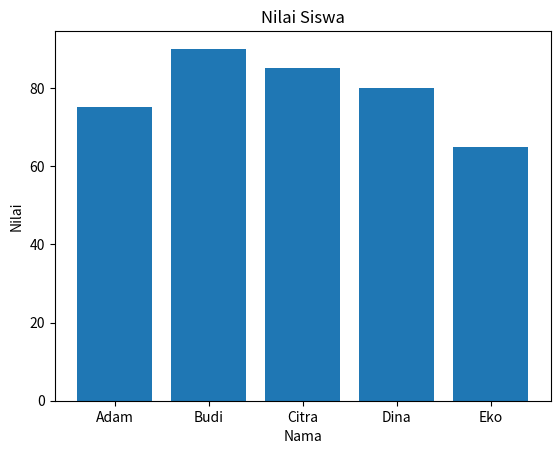

The script that saved this image:
"""
===========================================
              MINI PROJECT
        ANALISIS NILAI MAHASISWA
===========================================
"""

import matplotlib.pyplot as plt
import numpy as np

nama = ["Adam", "Budi", "Citra", "Dina", "Eko"]

nilai = np.array([
    75,
    90,
    85, 
    80,
    65
])

def tampilkan_statistik(data):

    print("==== HASIL ANALISIS ====")

    print("Rata-rata: ", np.mean(data))
    print("Nilai tertinggi: ", np.max(data))
    print("Nilai terendah: ", np.min(data))

def tampilkan_data():

    print("\n==== DATA MAHASISWA ====")

    for i in range(len(nama)):
        print(f"{nama[i]} : {nilai[i]}")

tampilkan_data()

tampilkan_statistik(nilai)



plt.bar(nama, nilai)

plt.title("Nilai Siswa")
plt.xlabel("Nama")
plt.ylabel("Nilai")

plt.show()
